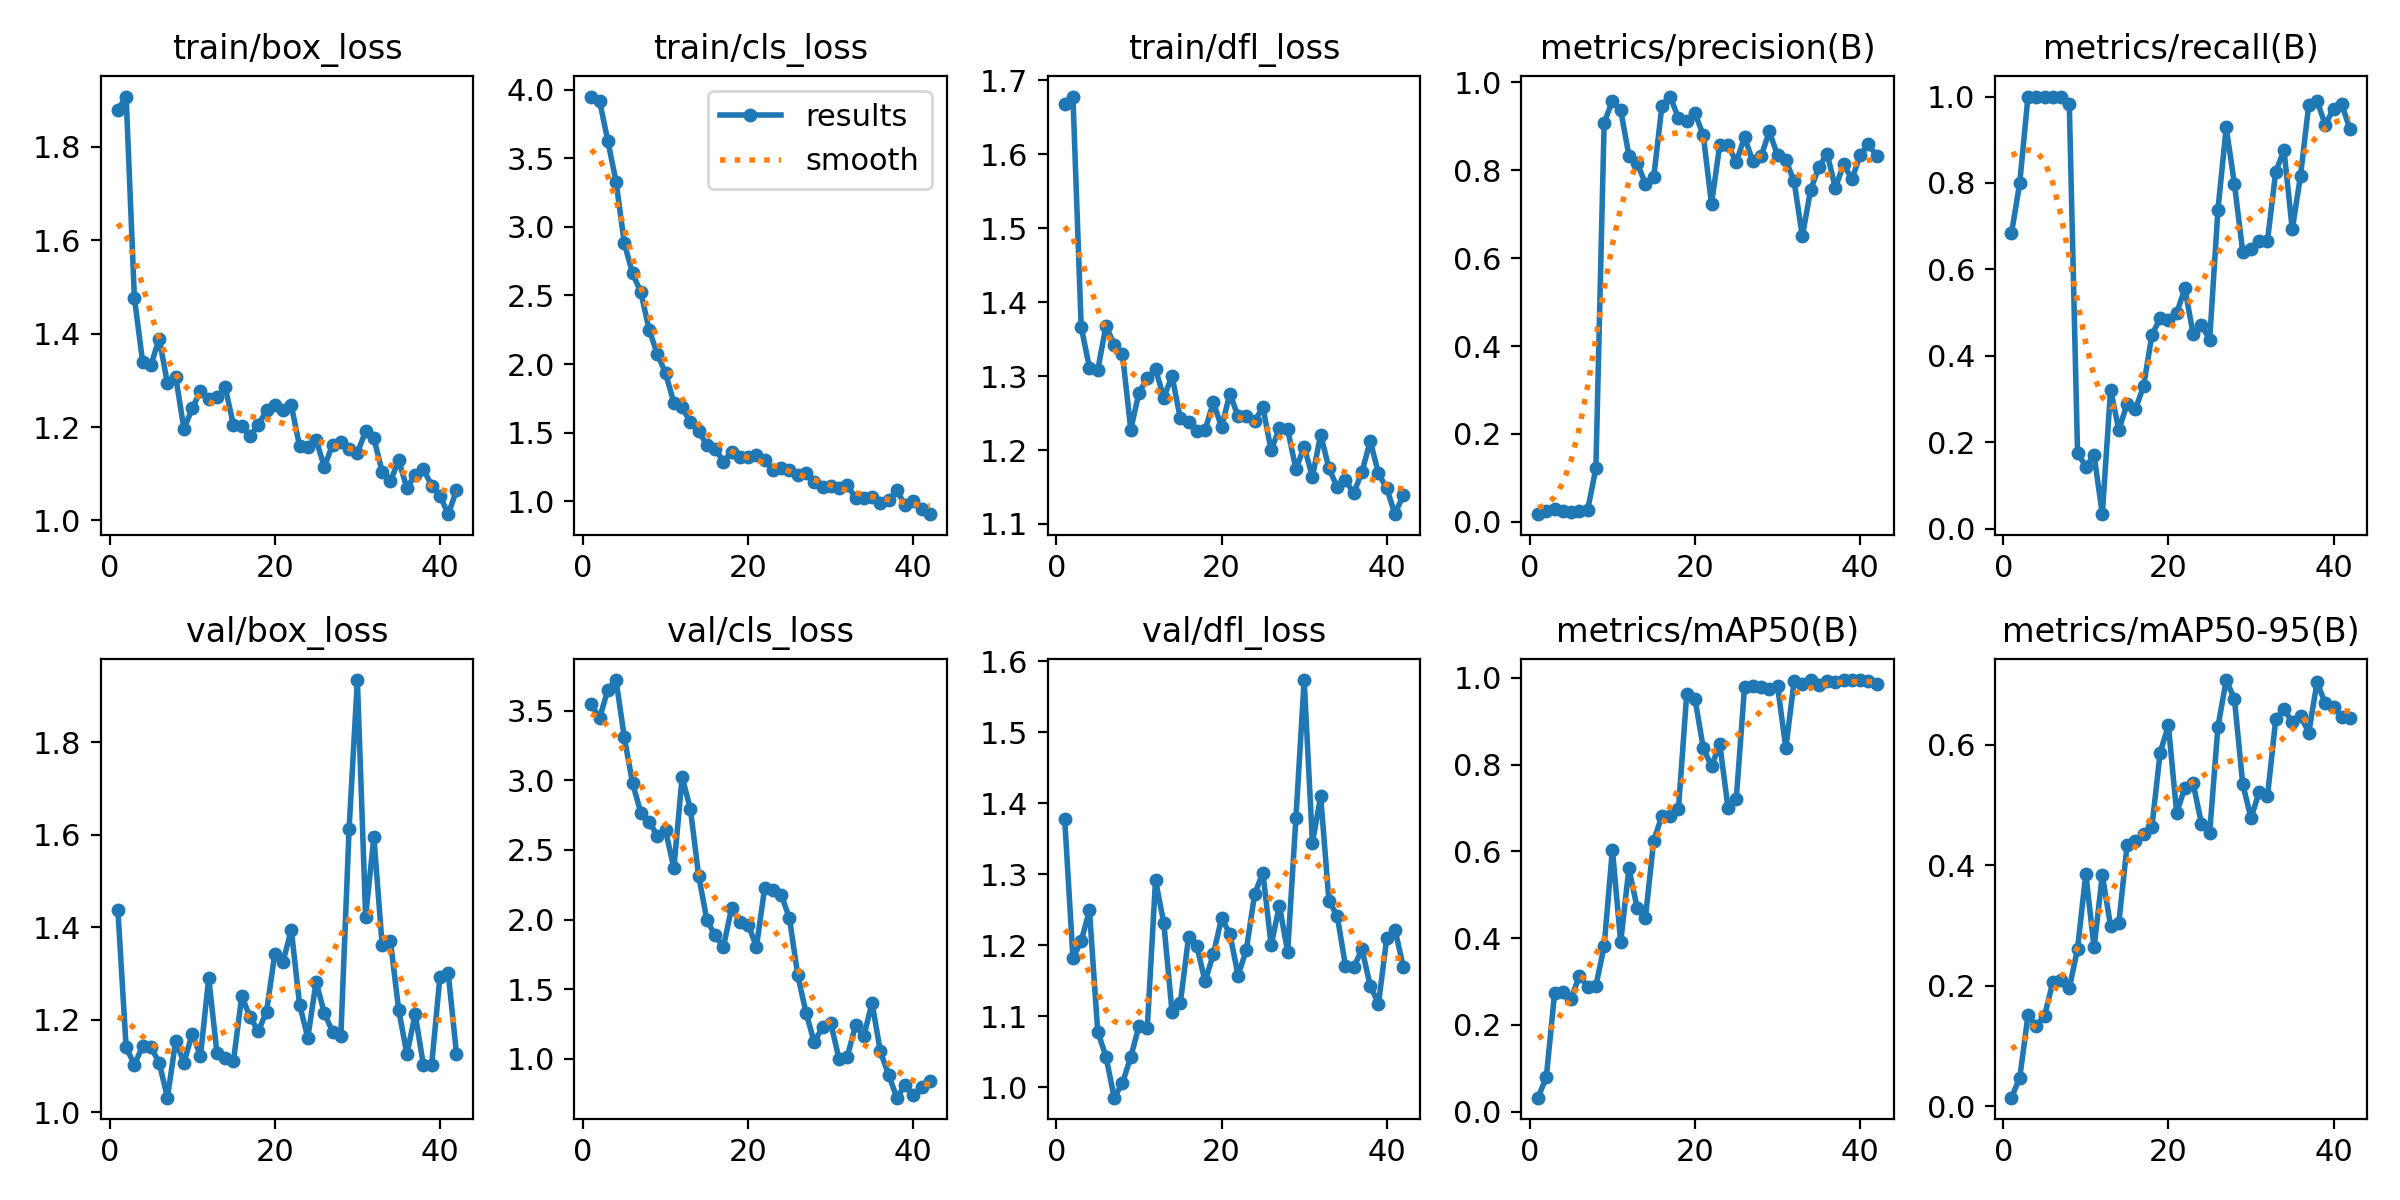

Values plotted in this chart, from the file beside it:
epoch, train/box_loss, train/cls_loss, train/dfl_loss, metrics/precision(B), metrics/recall(B), metrics/mAP50(B), metrics/mAP50-95(B), val/box_loss, val/cls_loss, val/dfl_loss, lr/pg0, lr/pg1, lr/pg2
1, 1.879, 3.951, 1.668, 0.01737, 0.6833, 0.03211, 0.01414, 1.438, 3.548, 1.379, 3e-05, 3e-05, 3e-05
2, 1.908, 3.919, 1.678, 0.02492, 0.8, 0.08019, 0.04707, 1.141, 3.444, 1.182, 6.9913e-05, 6.9913e-05, 6.9913e-05
3, 1.477, 3.629, 1.366, 0.02855, 1, 0.2729, 0.1512, 1.104, 3.649, 1.206, 0.0001097, 0.0001097, 0.0001097
4, 1.339, 3.33, 1.311, 0.02364, 1, 0.2757, 0.134, 1.143, 3.719, 1.249, 0.0001494, 0.0001494, 0.0001494
5, 1.332, 2.881, 1.308, 0.02275, 1, 0.2594, 0.1497, 1.141, 3.307, 1.079, 0.0001891, 0.0001891, 0.0001891
6, 1.39, 2.66, 1.368, 0.02534, 1, 0.3137, 0.2058, 1.108, 2.978, 1.043, 0.0002286, 0.0002286, 0.0002286
7, 1.294, 2.525, 1.342, 0.02658, 1, 0.288, 0.2099, 1.032, 2.767, 0.9853, 0.000268, 0.000268, 0.000268
8, 1.308, 2.25, 1.329, 0.1219, 0.9833, 0.2897, 0.1956, 1.155, 2.702, 1.006, 0.0003073, 0.0003073, 0.0003073
9, 1.196, 2.073, 1.228, 0.9077, 0.1759, 0.3816, 0.2616, 1.107, 2.602, 1.043, 0.0003465, 0.0003465, 0.0003465
10, 1.24, 1.933, 1.278, 0.958, 0.1436, 0.6042, 0.3859, 1.17, 2.639, 1.086, 0.0003857, 0.0003857, 0.0003857
11, 1.278, 1.717, 1.297, 0.9367, 0.1701, 0.3909, 0.2637, 1.122, 2.367, 1.083, 0.0004247, 0.0004247, 0.0004247
12, 1.261, 1.684, 1.309, 0.8333, 0.03365, 0.5606, 0.3835, 1.291, 3.021, 1.292, 0.0004636, 0.0004636, 0.0004636
13, 1.264, 1.576, 1.271, 0.8166, 0.3221, 0.4694, 0.2995, 1.128, 2.795, 1.232, 0.0005024, 0.0005024, 0.0005024
14, 1.285, 1.514, 1.3, 0.7692, 0.2284, 0.4471, 0.3047, 1.118, 2.314, 1.106, 0.0005412, 0.0005412, 0.0005412
15, 1.204, 1.407, 1.243, 0.7837, 0.2889, 0.6247, 0.4335, 1.112, 1.995, 1.118, 0.0005798, 0.0005798, 0.0005798
16, 1.203, 1.383, 1.238, 0.9472, 0.2766, 0.6821, 0.4396, 1.252, 1.885, 1.211, 0.0006183, 0.0006183, 0.0006183
17, 1.18, 1.288, 1.226, 0.9677, 0.3299, 0.6814, 0.4522, 1.206, 1.803, 1.199, 0.0006567, 0.0006567, 0.0006567
18, 1.205, 1.358, 1.227, 0.9183, 0.4481, 0.6985, 0.4633, 1.176, 2.086, 1.149, 0.0006951, 0.0006951, 0.0006951
19, 1.236, 1.323, 1.265, 0.9113, 0.4869, 0.9631, 0.5868, 1.218, 1.979, 1.187, 0.0007333, 0.0007333, 0.0007333
20, 1.248, 1.321, 1.231, 0.9294, 0.4835, 0.9515, 0.6325, 1.343, 1.963, 1.238, 0.0007714, 0.0007714, 0.0007714
21, 1.238, 1.336, 1.276, 0.88, 0.4986, 0.8387, 0.4872, 1.326, 1.805, 1.216, 0.0008095, 0.0008095, 0.0008095
22, 1.246, 1.299, 1.245, 0.7232, 0.556, 0.7961, 0.5291, 1.395, 2.228, 1.157, 0.0008474, 0.0008474, 0.0008474
23, 1.159, 1.224, 1.246, 0.858, 0.4501, 0.8475, 0.5359, 1.233, 2.211, 1.194, 0.0008852, 0.0008852, 0.0008852
24, 1.157, 1.244, 1.239, 0.8565, 0.4716, 0.7002, 0.4693, 1.162, 2.178, 1.272, 0.000923, 0.000923, 0.000923
25, 1.173, 1.23, 1.258, 0.8189, 0.4373, 0.7213, 0.4538, 1.282, 2.008, 1.302, 0.0009606, 0.0009606, 0.0009606
26, 1.115, 1.188, 1.199, 0.8752, 0.7379, 0.9791, 0.6302, 1.215, 1.601, 1.2, 0.0009691, 0.0009691, 0.0009691
27, 1.162, 1.207, 1.23, 0.8207, 0.9284, 0.981, 0.7077, 1.174, 1.331, 1.256, 0.0009678, 0.0009678, 0.0009678
28, 1.168, 1.142, 1.228, 0.8313, 0.7971, 0.9785, 0.6761, 1.166, 1.118, 1.191, 0.0009666, 0.0009666, 0.0009666
29, 1.154, 1.107, 1.174, 0.8882, 0.6409, 0.9753, 0.5352, 1.614, 1.23, 1.379, 0.0009654, 0.0009654, 0.0009654
30, 1.145, 1.113, 1.204, 0.8338, 0.6482, 0.9806, 0.4785, 1.935, 1.255, 1.574, 0.0009641, 0.0009641, 0.0009641
31, 1.191, 1.098, 1.164, 0.8226, 0.6667, 0.838, 0.522, 1.423, 1, 1.345, 0.0009629, 0.0009629, 0.0009629
32, 1.177, 1.115, 1.221, 0.7749, 0.6667, 0.992, 0.515, 1.595, 1.016, 1.41, 0.0009616, 0.0009616, 0.0009616
33, 1.104, 1.025, 1.175, 0.6497, 0.8262, 0.9858, 0.6427, 1.362, 1.239, 1.262, 0.0009604, 0.0009604, 0.0009604
34, 1.084, 1.023, 1.15, 0.7552, 0.8757, 0.995, 0.6594, 1.371, 1.163, 1.242, 0.0009592, 0.0009592, 0.0009592
35, 1.129, 1.032, 1.159, 0.8069, 0.6928, 0.9844, 0.6378, 1.222, 1.401, 1.171, 0.0009579, 0.0009579, 0.0009579
36, 1.069, 0.9886, 1.141, 0.8376, 0.8167, 0.9935, 0.6478, 1.126, 1.053, 1.169, 0.0009567, 0.0009567, 0.0009567
37, 1.098, 1.005, 1.171, 0.7599, 0.9816, 0.9895, 0.6206, 1.212, 0.886, 1.194, 0.0009555, 0.0009555, 0.0009555
38, 1.109, 1.08, 1.212, 0.8141, 0.9899, 0.995, 0.704, 1.102, 0.7208, 1.143, 0.0009542, 0.0009542, 0.0009542
39, 1.075, 0.9687, 1.169, 0.779, 0.9346, 0.995, 0.669, 1.103, 0.811, 1.118, 0.000953, 0.000953, 0.000953
40, 1.053, 1, 1.148, 0.8344, 0.9723, 0.995, 0.6636, 1.294, 0.7428, 1.21, 0.0009517, 0.0009517, 0.0009517
41, 1.013, 0.9413, 1.113, 0.8586, 0.9816, 0.9922, 0.647, 1.301, 0.7974, 1.222, 0.0009505, 0.0009505, 0.0009505
42, 1.064, 0.9051, 1.139, 0.8326, 0.9238, 0.9852, 0.6452, 1.127, 0.837, 1.17, 0.0009493, 0.0009493, 0.0009493
